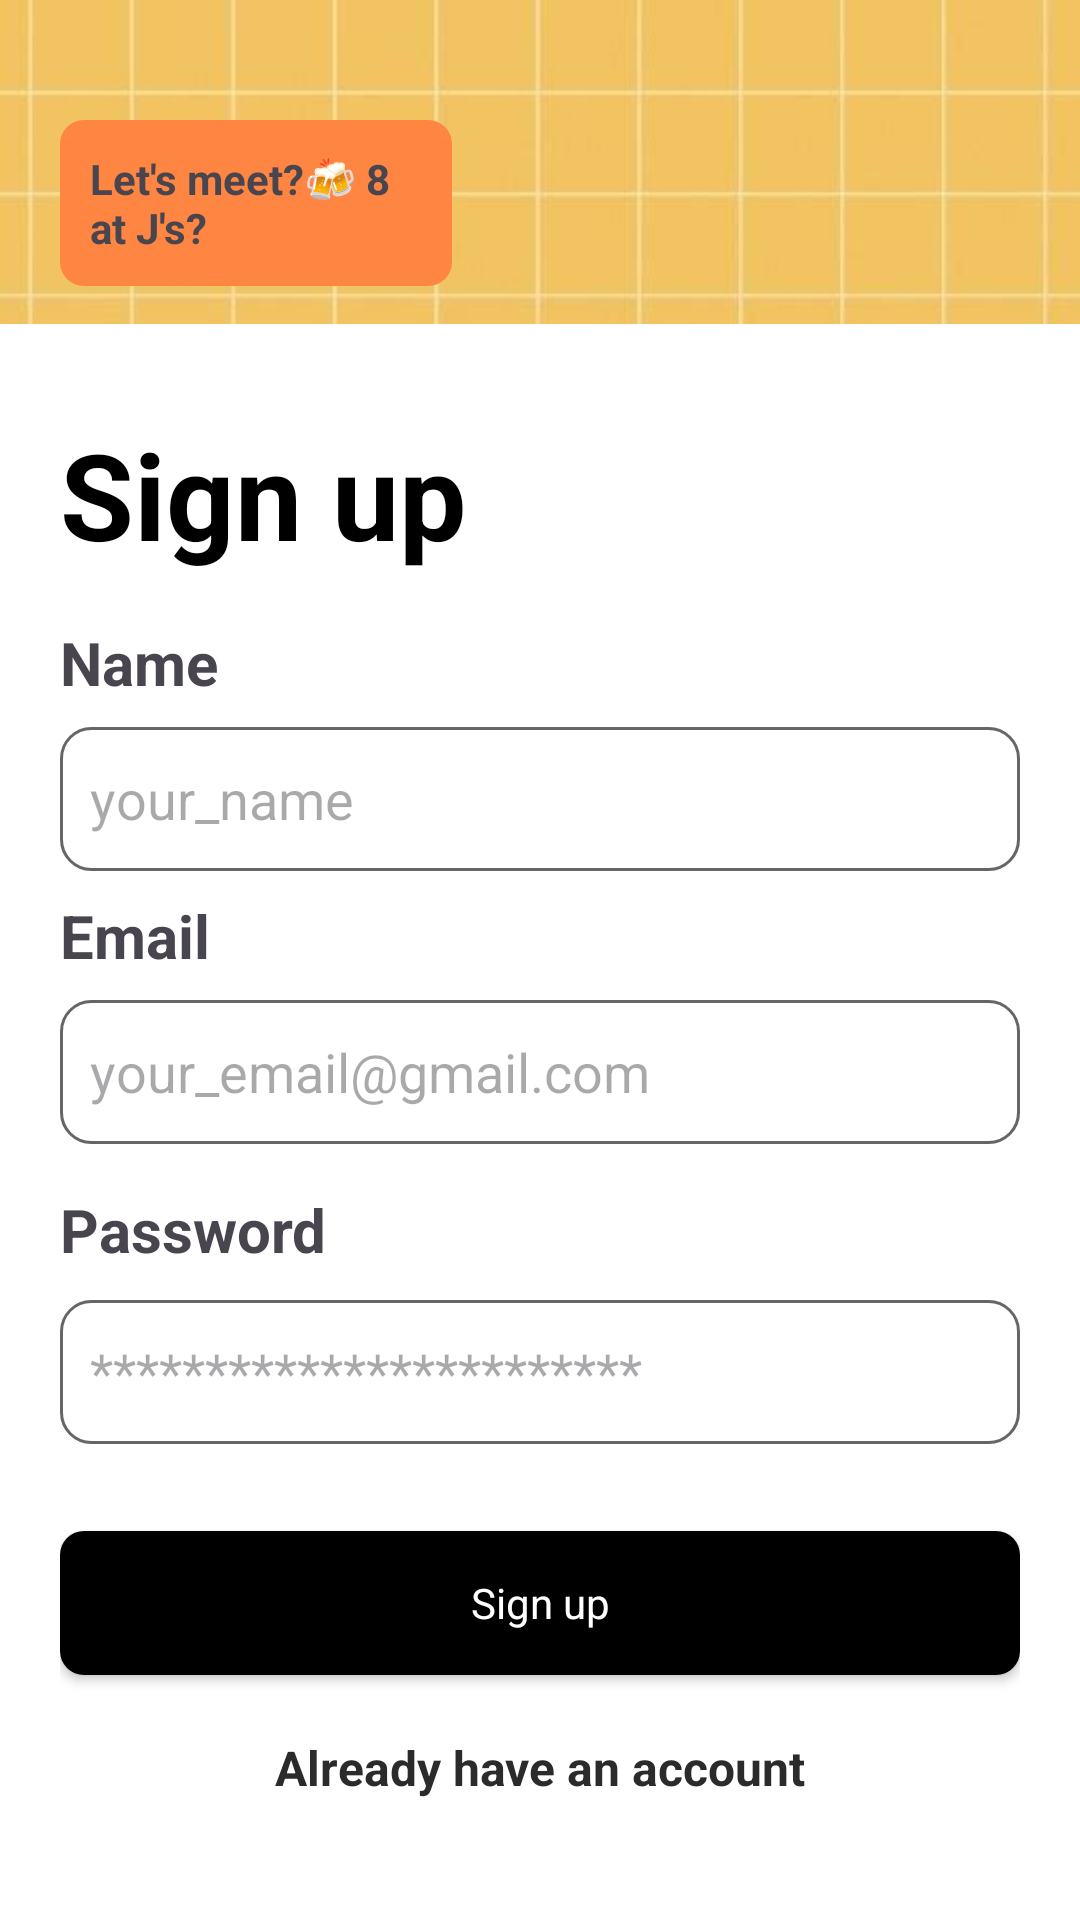

Here is an Android app screen rendered from its layout file. Give the layout XML and the strings, colors and styles it references.
<!-- AndroidManifest.xml: application theme Theme.MyApplication -->
<!-- res/layout/activity_sign.xml -->
<?xml version="1.0" encoding="utf-8"?>
<RelativeLayout xmlns:android="http://schemas.android.com/apk/res/android"
    android:id="@+id/rootLayout"
    xmlns:app="http://schemas.android.com/apk/res-auto"
    xmlns:tools="http://schemas.android.com/tools"
    android:layout_width="match_parent"
    android:layout_height="match_parent"
    tools:context=".LoginActivity">

    <ImageView
        android:layout_width="wrap_content"
        android:layout_height="wrap_content"
        android:background="@drawable/yellow"
        android:scaleType="centerCrop"
        android:contentDescription="@string/todo" />

    <TextView
        android:id="@+id/hola_nice_to_hear_from_you"
        android:layout_width="wrap_content"
        android:layout_height="wrap_content"
        android:maxEms="8"
        android:layout_marginStart="20dp"
        android:layout_marginTop="40dp"
        android:backgroundTint="@color/orange"
        android:text="@string/let_s_meet_8_at_j_s"
        android:padding="10dp"
        android:textStyle="bold"
        android:background="@drawable/chat_background"/>

    <TextView
        android:id="@+id/and_you_too"
        android:layout_width="wrap_content"
        android:layout_height="wrap_content"
        android:layout_below="@id/hola_nice_to_hear_from_you"
        android:layout_alignParentEnd="true"
        android:layout_marginTop="20dp"
        android:layout_marginBottom="40dp"
        android:layout_marginEnd="20dp"
        android:background="@drawable/chat_background"
        android:backgroundTint="@color/grey"
        android:maxEms="8"
        android:padding="15dp"
        android:text="@string/see_you"
        android:textStyle="bold" />

    <RelativeLayout
        android:layout_width="match_parent"
        android:layout_height="wrap_content"
        android:layout_alignParentBottom="true"
        android:background="@color/white"
        android:padding="20dp">

        <TextView
            android:id="@+id/SingIn"
            android:layout_width="wrap_content"
            android:layout_height="wrap_content"
            android:layout_marginTop="10dp"
            android:layout_marginBottom="8dp"
            android:textColor="@color/black"
            android:text="@string/sign_in"
            android:textStyle="bold"
            android:textSize="40sp"/>

        <TextView
            android:id="@+id/nameText"
            android:layout_width="wrap_content"
            android:layout_height="wrap_content"
            android:layout_below="@id/SingIn"
            android:text="@string/name"
            android:layout_marginTop="8dp"
            android:layout_marginBottom="8dp"
            android:textSize="20sp"
            android:textStyle="bold" />

        <EditText
            android:id="@+id/SignInName"
            android:layout_width="match_parent"
            android:layout_height="wrap_content"
            android:layout_below="@id/nameText"
            android:background="@drawable/black_border"
            android:inputType="textPersonName"
            android:hint="@string/your_name"
            android:minHeight="48dp"
            android:padding="10dp"
            android:autofillHints="" />

        <TextView
            android:id="@+id/emailText"
            android:layout_width="wrap_content"
            android:layout_height="wrap_content"
            android:layout_below="@id/SignInName"
            android:layout_marginTop="8dp"
            android:layout_marginBottom="8dp"
            android:text="@string/email"
            android:textSize="20sp"
            android:textStyle="bold" />

        <EditText
            android:id="@+id/SignInEmailId"
            android:layout_width="match_parent"
            android:layout_height="wrap_content"
            android:layout_below="@id/emailText"
            android:background="@drawable/black_border"
            android:inputType="textEmailAddress"
            android:hint="@string/your_email_gmail_com"
            android:minHeight="48dp"
            android:padding="10dp"
            android:autofillHints="" />

        <TextView
            android:id="@+id/passwordText"
            android:layout_width="wrap_content"
            android:layout_height="wrap_content"
            android:layout_below="@id/SignInEmailId"
            android:layout_marginTop="15dp"
            android:layout_marginBottom="8dp"
            android:text="@string/password"
            android:textSize="20sp"
            android:textStyle="bold" />

        <EditText
            android:id="@+id/SignInPassword"
            android:layout_width="match_parent"
            android:layout_height="wrap_content"
            android:layout_below="@id/passwordText"
            android:background="@drawable/black_border"
            android:ems="10"
            android:layout_marginTop="2dp"
            android:layout_marginBottom="3dp"
            android:inputType="textPassword"
            android:hint="@string/passs"
            android:minHeight="48dp"
            android:padding="10dp"
            android:autofillHints="" />

        <LinearLayout
            android:id="@+id/signLayout"
            android:layout_width="match_parent"
            android:layout_height="wrap_content"
            android:layout_below="@id/SignInPassword"
            android:layout_marginTop="16dp"
            android:orientation="vertical"
            android:gravity="center">

            <androidx.appcompat.widget.AppCompatButton
                android:id="@+id/SignInBtn"
                style="@style/ButtonStyle"
                android:layout_width="match_parent"
                android:layout_height="48dp"
                android:layout_marginTop="10dp"
                android:text="@string/sign_in" />

            <TextView
                android:id="@+id/NotAlready"
                android:layout_width="wrap_content"
                android:layout_height="wrap_content"
                android:layout_margin="20dp"
                android:layout_marginTop="8dp"
                android:layout_marginBottom="16dp"
                android:text="@string/already_have_an_account"
                android:textColor="#2B2B2B"
                android:textSize="16sp"
                android:textStyle="bold"/>

        </LinearLayout>

    </RelativeLayout>

</RelativeLayout>
<!-- resources referenced by this layout -->
<resources>
  <color name="black">#FF000000</color>
  <color name="grey">#fafafa</color>
  <color name="orange">#ff8642</color>
  <color name="white">#FFFFFFFF</color>
  <!-- drawable black_border (drawable) -->
  <?xml version="1.0" encoding="utf-8"?>
  <shape xmlns:android="http://schemas.android.com/apk/res/android"
      android:shape="rectangle">
      <stroke
          android:width="1dp"
          android:color="#666666"/>
      <corners
          android:radius="10dp"/>
  
  </shape>
  <!-- drawable chat_background (drawable) -->
  <shape xmlns:android="http://schemas.android.com/apk/res/android"
      android:shape="rectangle">
      <solid android:color="@color/yellow" />
      <corners android:radius="8dp" />
  </shape>
  <!-- drawable yellow: jpg bitmap (drawable, 27170 bytes) -->
  <string name="already_have_an_account">Already have an account</string>
  <string name="email">Email</string>
  <string name="let_s_meet_8_at_j_s">Let\'s meet?🍻 8 at J\'s?</string>
  <string name="name">Name</string>
  <string name="passs">************************</string>
  <string name="password">Password</string>
  <string name="see_you">👍See you!</string>
  <string name="sign_in">Sign up</string>
  <string name="todo">TODO</string>
  <string name="your_email_gmail_com">your_email@gmail.com</string>
  <string name="your_name">your_name</string>
  <style name="ButtonStyle" parent="@android:style/Widget.Button">
          <item name="android:background">@drawable/button_rectangle</item>
          <item name="android:textColor">@color/white</item>
      </style>
  <style name="Theme.MyApplication" parent="Base.Theme.MyApplication" />
  <color name="yellow">#ffd15c</color>
  <!-- drawable button_rectangle (drawable) -->
  <shape xmlns:android="http://schemas.android.com/apk/res/android"
      android:shape="rectangle">
      <solid android:color="#FF000000" />
      <corners android:radius="8dp" />
  </shape>
  <style name="Base.Theme.MyApplication" parent="Theme.Material3.DayNight.NoActionBar">
          
          <item name="android:statusBarColor">@android:color/black</item>
  
          
          <item name="android:navigationBarColor">@android:color/black</item>
  
      </style>
</resources>
